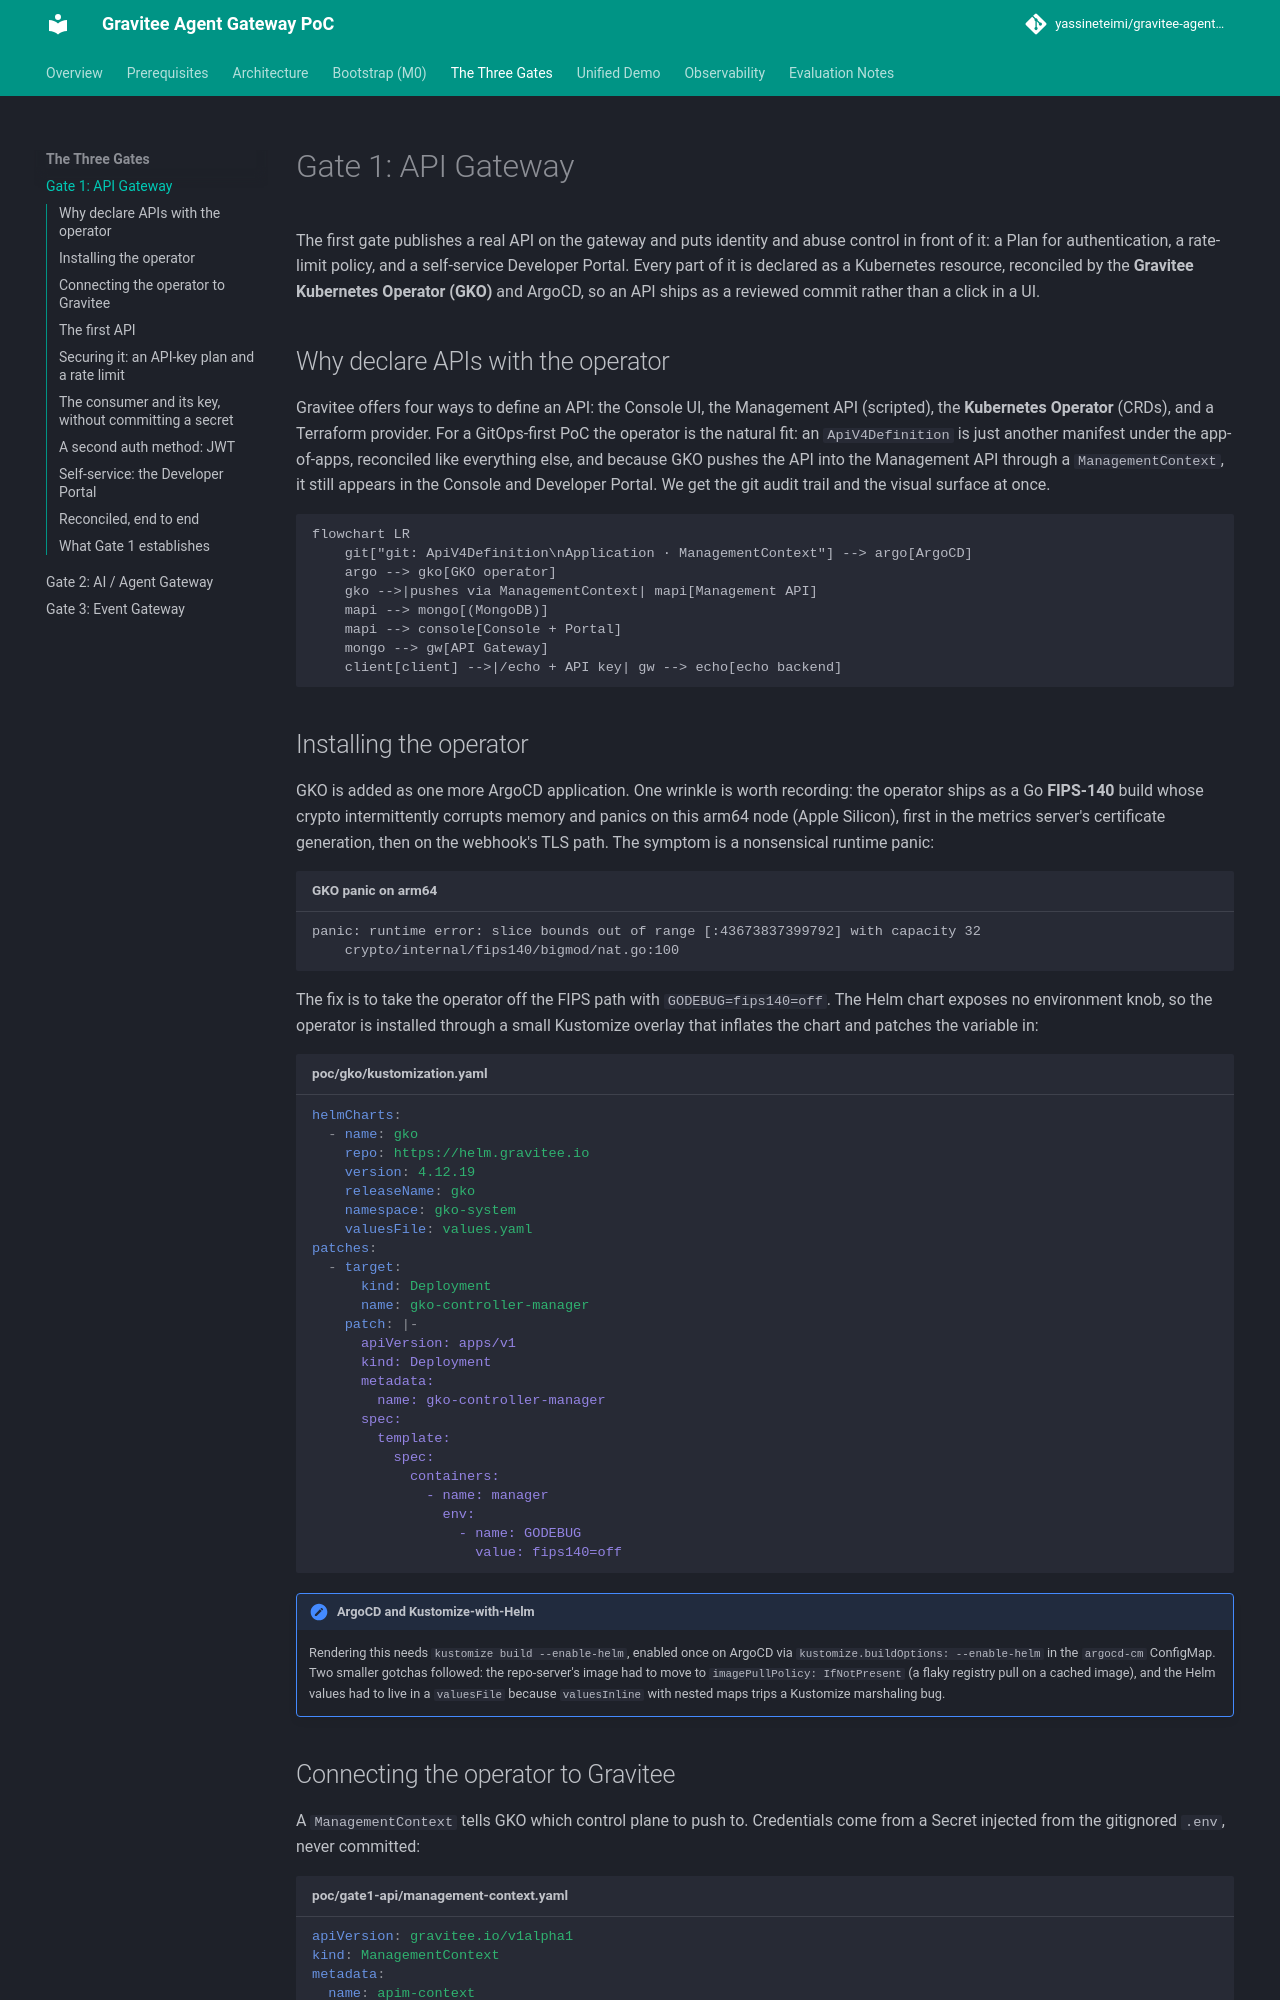

repository: yassineteimi/gravitee-agent-gateway-poc · page: gates/api-gateway/index.html · generator: mkdocs

# Gate 1: API Gateway

The first gate publishes a real API on the gateway and puts identity and abuse
control in front of it: a Plan for authentication, a rate-limit policy, and a
self-service Developer Portal. Every part of it is declared as a Kubernetes
resource, reconciled by the **Gravitee Kubernetes Operator (GKO)** and ArgoCD,
so an API ships as a reviewed commit rather than a click in a UI.

## Why declare APIs with the operator

Gravitee offers four ways to define an API: the Console UI, the Management API
(scripted), the **Kubernetes Operator** (CRDs), and a Terraform provider. For a
GitOps-first PoC the operator is the natural fit: an `ApiV4Definition` is just
another manifest under the app-of-apps, reconciled like everything else, and
because GKO pushes the API into the Management API through a `ManagementContext`,
it still appears in the Console and Developer Portal. We get the git audit trail
and the visual surface at once.

```mermaid
flowchart LR
    git["git: ApiV4Definition\nApplication · ManagementContext"] --> argo[ArgoCD]
    argo --> gko[GKO operator]
    gko -->|pushes via ManagementContext| mapi[Management API]
    mapi --> mongo[(MongoDB)]
    mapi --> console[Console + Portal]
    mongo --> gw[API Gateway]
    client[client] -->|/echo + API key| gw --> echo[echo backend]
```
